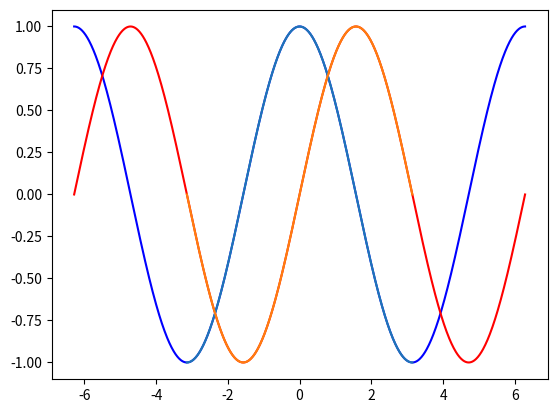

Reproduce this figure in Python.
__author__ = 'vladimir'

import numpy as np
import scipy as sc

import matplotlib.pyplot as pyplot


n = 1024
X = np.linspace(-2*np.pi, 2*np.pi, n, endpoint=True)
Y2 = np.sin(X)
Y1 = np.cos(X)

f1 = pyplot.figure()
pyplot.plot(X, Y1, color='blue', alpha=1.00)
pyplot.plot(X, Y2, color='red', alpha=1.00)
pyplot.show()
pyplot.savefig('foo.png')

import pylab as pl
import numpy as np

X = np.linspace(-np.pi, np.pi, 256, endpoint=True)
C, S = np.cos(X), np.sin(X)

pl.plot(X, C)
pl.plot(X, S)

pl.show()
pl.savefig('foo.png')

"""
AX = B
5x - 6y + 7y = 15
-7x - 2y + 3z = -16
4x + 7y + z = 18
"""

A = np.matrix([[5, -6, 7], [-7, -2, 3], [4, 7, 1]])
B = np.matrix([[15], [-16], [18]])

X = A ** (-1) * B

print(X)


class Matrix(object):

    def __init__(self, a, b):
        try:
            if a.shape[1] != b.shape[0]:
                raise Exception()
            self.a = a
            self.b = b
        except Exception as ex:
            print("Dimensions of matrix are not compatible")
        finally:
            pass

    def set_a(self, a):
        self.a = a

    def get_a(self):
        return self.a

    def set_b(self, b):
        self.b = b

    def get_b(self):
        return self.b

    def get_dimension_a(self):
        return self.a.shape[0], self.a.shape[1]

    def get_dimension_b(self):
        return self.b.shape[0], self.b.shape[1]

    def add(self):
        print("Matrix A + B is", self.a + self.b)
        return self.a + self.b

    def sub(self):
        print("Matrix A - B is", self.a - self.b)
        return self.a - self.b

    def mul(self):
        print("Matrix A * B is", self.a * self.b)
        return self.a * self.b

    def det_a(self):
        print("Determinant of matrix A is %d" % np.linalg.det(self.a))
        return np.linalg.det(self.a)

    def det_b(self):
        print("Determinant of matrix B is %d" % np.linalg.det(self.b))
        return np.linalg.det(self.b)

M1 = np.matrix([[4, 5, 15], [-9, 7, 14], [7, -9, 11]])
M2 = np.matrix([[-4, 15, -7], [-6, 12, -17], [1, -6, 0]])

matrix = Matrix(M1, M2)

matrix.add()
matrix.sub()
matrix.mul()
matrix.det_a()
matrix.det_b()

m, n = matrix.get_dimension_a()

print("Dimensions of matrix M1 are (%d, %d)" % (m, n))












